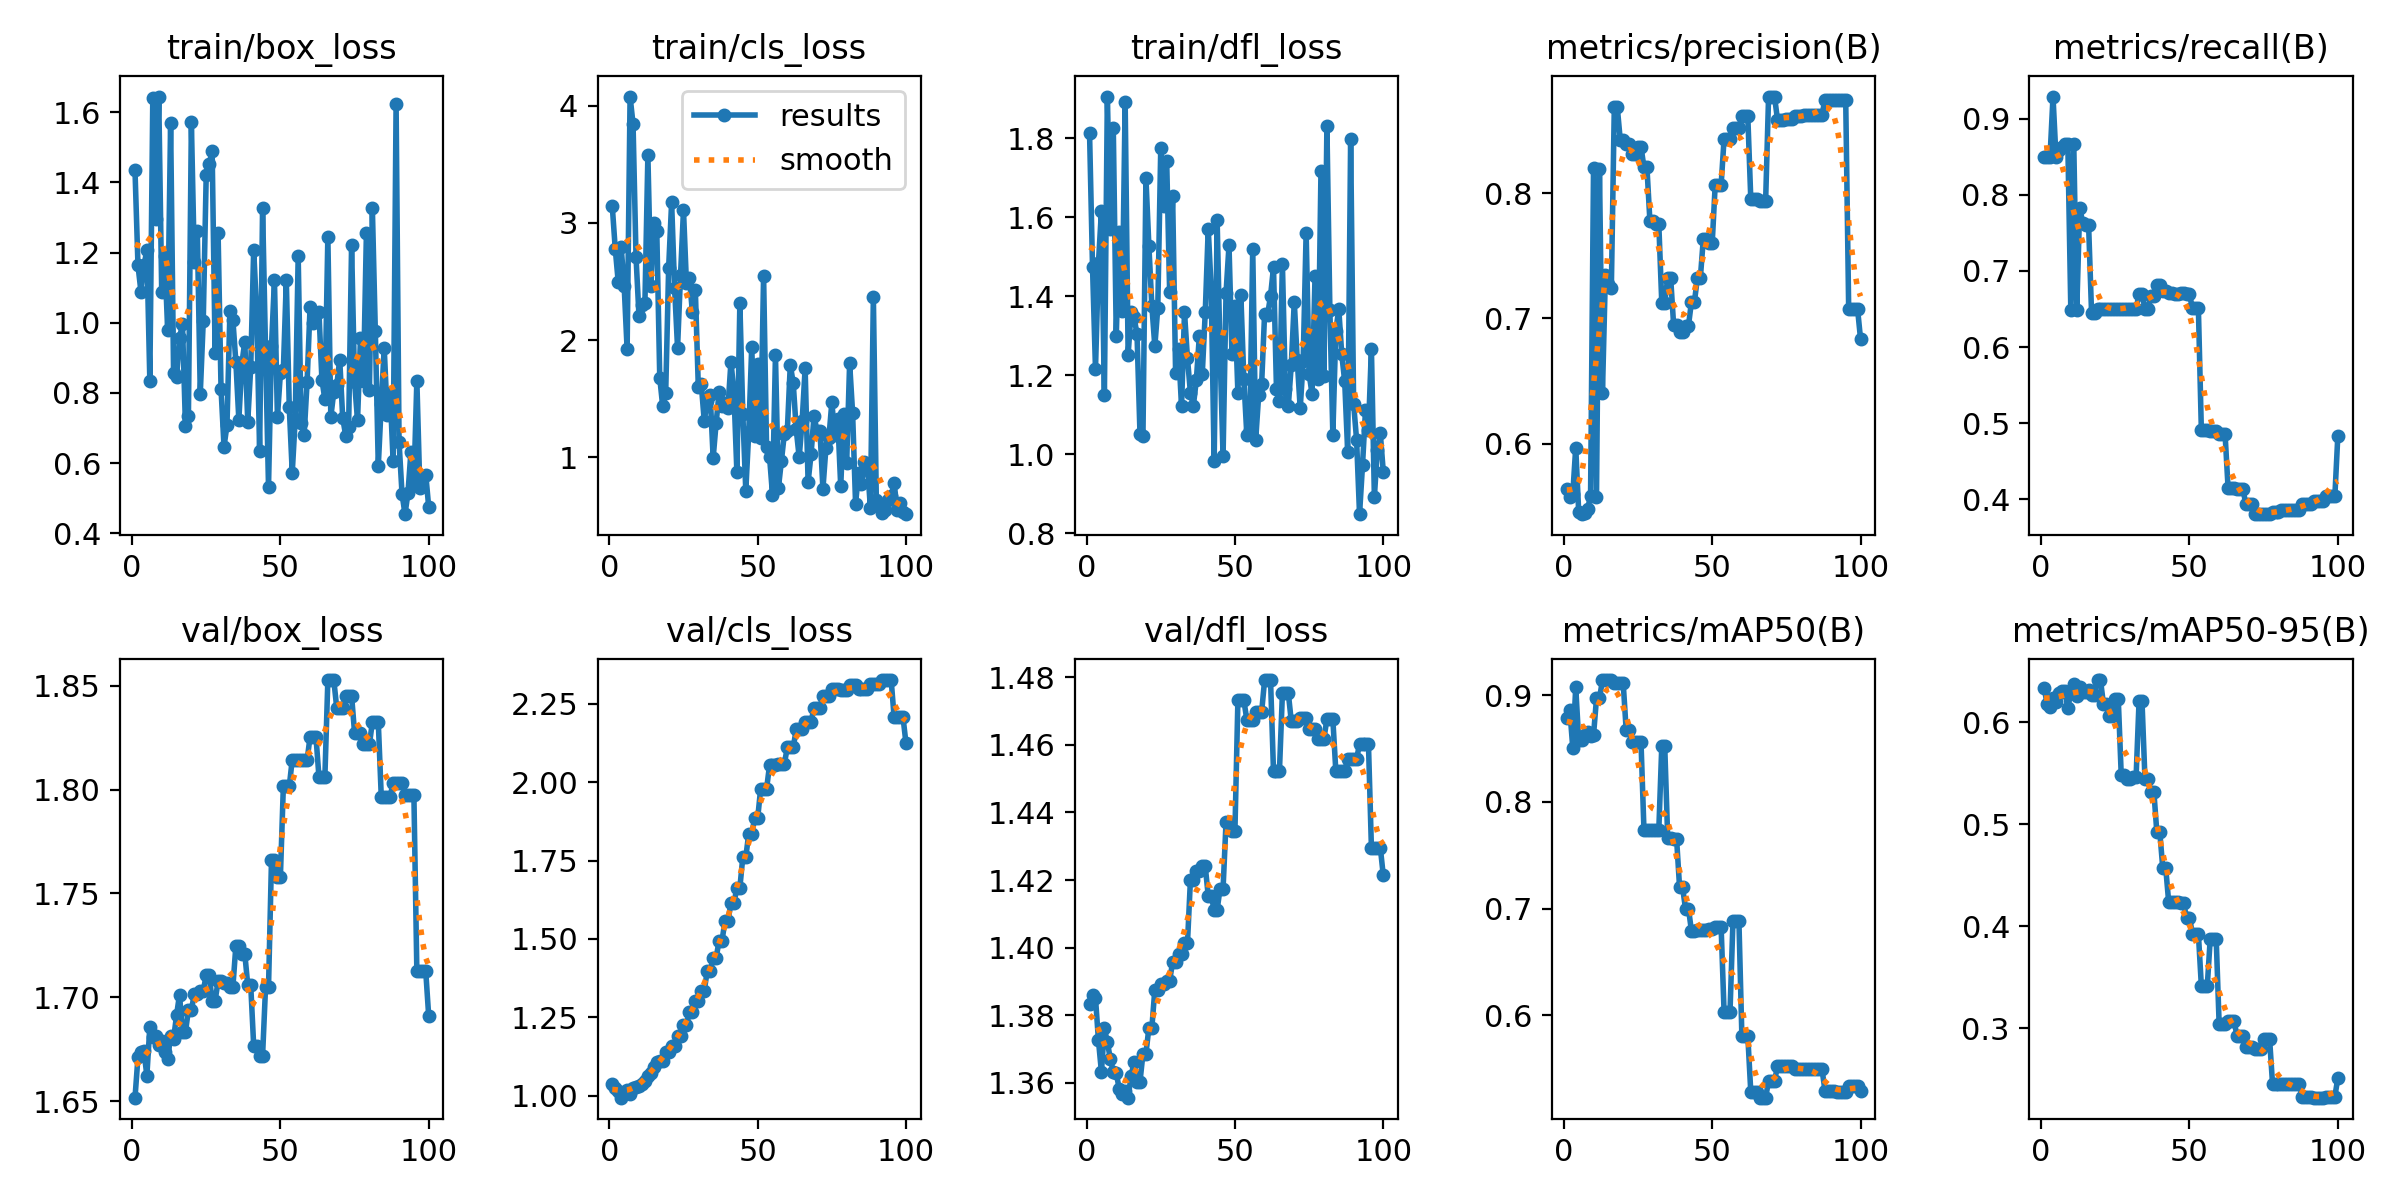

The table this chart was drawn from, first rows:
epoch, time, train/box_loss, train/cls_loss, train/dfl_loss, metrics/precision(B), metrics/recall(B), metrics/mAP50(B), metrics/mAP50-95(B), val/box_loss, val/cls_loss, val/dfl_loss, lr/pg0, lr/pg1, lr/pg2
1, 1.722, 1.434, 3.141, 1.812, 0.5634, 0.85, 0.8784, 0.6341, 1.652, 1.037, 1.383, 0, 0, 0
2, 2.113, 1.164, 2.779, 1.474, 0.5571, 0.85, 0.8866, 0.6182, 1.671, 1.025, 1.386, 1.17822e-06, 1.17822e-06, 1.17822e-06
3, 2.493, 1.089, 2.497, 1.215, 0.5596, 0.85, 0.8509, 0.6154, 1.674, 1.014, 1.385, 2.33288e-06, 2.33288e-06, 2.33288e-06
4, 2.81, 1.163, 2.791, 1.484, 0.5968, 0.9293, 0.9075, 0.6239, 1.674, 0.9931, 1.373, 3.46397e-06, 3.46397e-06, 3.46397e-06
5, 3.221, 1.206, 2.464, 1.616, 0.5454, 0.85, 0.8582, 0.6204, 1.662, 1.01, 1.363, 4.5715e-06, 4.5715e-06, 4.5715e-06
6, 3.773, 0.8342, 1.921, 1.149, 0.5437, 0.859, 0.8585, 0.6287, 1.686, 1.016, 1.376, 5.65548e-06, 5.65548e-06, 5.65548e-06
7, 4.26, 1.642, 4.078, 1.905, 0.5443, 0.8636, 0.863, 0.6312, 1.681, 1.005, 1.372, 6.71588e-06, 6.71588e-06, 6.71588e-06
8, 4.871, 1.295, 3.844, 1.571, 0.5482, 0.8667, 0.8654, 0.6305, 1.681, 1.024, 1.367, 7.75273e-06, 7.75273e-06, 7.75273e-06
9, 5.573, 1.645, 2.709, 1.825, 0.558, 0.8667, 0.8618, 0.6139, 1.677, 1.029, 1.363, 8.76602e-06, 8.76602e-06, 8.76602e-06
10, 6.345, 1.088, 2.206, 1.299, 0.8201, 0.6492, 0.8628, 0.6298, 1.679, 1.03, 1.363, 9.75574e-06, 9.75574e-06, 9.75574e-06
11, 6.862, 1.191, 2.3, 1.561, 0.5578, 0.8667, 0.8971, 0.6379, 1.673, 1.036, 1.358, 1.07219e-05, 1.07219e-05, 1.07219e-05
12, 7.38, 0.9806, 2.314, 1.362, 0.8195, 0.6482, 0.8971, 0.6256, 1.67, 1.045, 1.357, 1.16645e-05, 1.16645e-05, 1.16645e-05
13, 7.892, 1.57, 3.576, 1.891, 0.6401, 0.7833, 0.914, 0.6344, 1.681, 1.061, 1.357, 1.25835e-05, 1.25835e-05, 1.25835e-05
14, 8.422, 0.8569, 2.465, 1.251, 0.7347, 0.7636, 0.9143, 0.6299, 1.68, 1.073, 1.356, 1.3479e-05, 1.3479e-05, 1.3479e-05
15, 8.977, 0.8442, 2.995, 1.36, 0.7273, 0.7609, 0.9141, 0.6297, 1.691, 1.09, 1.362, 1.43509e-05, 1.43509e-05, 1.43509e-05
16, 9.47, 0.9566, 2.931, 1.347, 0.7241, 0.7602, 0.914, 0.6319, 1.701, 1.106, 1.366, 1.51993e-05, 1.51993e-05, 1.51993e-05
17, 9.998, 0.9959, 1.678, 1.304, 0.8687, 0.6444, 0.912, 0.6269, 1.683, 1.111, 1.36, 1.60241e-05, 1.60241e-05, 1.60241e-05
18, 10.46, 0.7069, 1.433, 1.051, 0.8687, 0.6444, 0.912, 0.6269, 1.683, 1.111, 1.36, 1.68253e-05, 1.68253e-05, 1.68253e-05
19, 10.98, 0.7336, 1.544, 1.047, 0.8428, 0.65, 0.9115, 0.6415, 1.694, 1.14, 1.369, 1.7603e-05, 1.7603e-05, 1.7603e-05
20, 11.42, 1.571, 2.618, 1.699, 0.8428, 0.65, 0.9115, 0.6415, 1.694, 1.14, 1.369, 1.83571e-05, 1.83571e-05, 1.83571e-05
21, 11.91, 1.173, 3.174, 1.526, 0.8395, 0.65, 0.8676, 0.6181, 1.702, 1.157, 1.376, 1.90876e-05, 1.90876e-05, 1.90876e-05
22, 12.38, 1.261, 2.447, 1.376, 0.8395, 0.65, 0.8676, 0.6181, 1.702, 1.157, 1.376, 1.97946e-05, 1.97946e-05, 1.97946e-05
23, 12.88, 0.7978, 1.934, 1.273, 0.8315, 0.65, 0.8559, 0.6058, 1.703, 1.191, 1.388, 2.0478e-05, 2.0478e-05, 2.0478e-05
24, 13.32, 1.004, 2.551, 1.371, 0.8315, 0.65, 0.8559, 0.6058, 1.703, 1.191, 1.388, 2.11379e-05, 2.11379e-05, 2.11379e-05
25, 13.91, 1.421, 3.109, 1.776, 0.837, 0.65, 0.8562, 0.6227, 1.711, 1.224, 1.389, 2.17741e-05, 2.17741e-05, 2.17741e-05
26, 14.42, 1.451, 2.482, 1.628, 0.837, 0.65, 0.8562, 0.6227, 1.711, 1.224, 1.389, 2.23869e-05, 2.23869e-05, 2.23869e-05
27, 14.93, 1.491, 2.528, 1.741, 0.8206, 0.65, 0.7736, 0.548, 1.698, 1.268, 1.39, 2.2976e-05, 2.2976e-05, 2.2976e-05
28, 15.47, 0.915, 2.238, 1.41, 0.8206, 0.65, 0.7736, 0.548, 1.698, 1.268, 1.39, 2.35417e-05, 2.35417e-05, 2.35417e-05
29, 16.02, 1.257, 2.425, 1.653, 0.7778, 0.65, 0.774, 0.5448, 1.708, 1.301, 1.396, 2.40837e-05, 2.40837e-05, 2.40837e-05
30, 16.49, 0.8108, 1.597, 1.206, 0.7778, 0.65, 0.774, 0.5448, 1.708, 1.301, 1.396, 2.46022e-05, 2.46022e-05, 2.46022e-05
31, 16.99, 0.6466, 1.621, 1.265, 0.7753, 0.65, 0.7738, 0.5462, 1.707, 1.335, 1.398, 2.50971e-05, 2.50971e-05, 2.50971e-05
32, 17.45, 0.7078, 1.31, 1.121, 0.7753, 0.65, 0.7738, 0.5462, 1.707, 1.335, 1.398, 2.55685e-05, 2.55685e-05, 2.55685e-05
33, 17.98, 1.034, 1.48, 1.359, 0.7126, 0.6701, 0.8522, 0.6206, 1.705, 1.397, 1.401, 2.60163e-05, 2.60163e-05, 2.60163e-05
34, 18.42, 1.007, 1.531, 1.243, 0.7126, 0.6701, 0.8522, 0.6206, 1.705, 1.397, 1.401, 2.64405e-05, 2.64405e-05, 2.64405e-05
35, 18.92, 0.8878, 0.9929, 1.155, 0.7322, 0.65, 0.7661, 0.544, 1.725, 1.439, 1.42, 2.68412e-05, 2.68412e-05, 2.68412e-05
36, 19.64, 0.7234, 1.29, 1.123, 0.7322, 0.65, 0.7661, 0.544, 1.725, 1.439, 1.42, 2.72183e-05, 2.72183e-05, 2.72183e-05
37, 20.56, 0.8824, 1.553, 1.188, 0.6946, 0.6667, 0.7651, 0.5317, 1.721, 1.495, 1.423, 2.75718e-05, 2.75718e-05, 2.75718e-05
38, 21.23, 0.9463, 1.436, 1.299, 0.6946, 0.6667, 0.7651, 0.5317, 1.721, 1.495, 1.423, 2.79018e-05, 2.79018e-05, 2.79018e-05
39, 22.09, 0.718, 1.466, 1.204, 0.689, 0.6818, 0.7202, 0.492, 1.706, 1.558, 1.424, 2.82082e-05, 2.82082e-05, 2.82082e-05
40, 23.04, 0.8727, 1.423, 1.36, 0.689, 0.6818, 0.7202, 0.492, 1.706, 1.558, 1.424, 2.84911e-05, 2.84911e-05, 2.84911e-05
41, 24.21, 1.208, 1.815, 1.571, 0.6943, 0.6735, 0.7, 0.4568, 1.677, 1.614, 1.415, 2.87504e-05, 2.87504e-05, 2.87504e-05
42, 25.44, 1.031, 1.555, 1.417, 0.6943, 0.6735, 0.7, 0.4568, 1.677, 1.614, 1.415, 2.89861e-05, 2.89861e-05, 2.89861e-05
43, 26.53, 0.6352, 0.8697, 0.9819, 0.7131, 0.671, 0.6792, 0.4232, 1.672, 1.663, 1.411, 2.91983e-05, 2.91983e-05, 2.91983e-05
44, 27.53, 1.328, 2.313, 1.593, 0.7131, 0.671, 0.6792, 0.4232, 1.672, 1.663, 1.411, 2.93869e-05, 2.93869e-05, 2.93869e-05
45, 28.65, 0.9214, 1.368, 1.253, 0.7321, 0.6693, 0.6798, 0.4242, 1.705, 1.761, 1.417, 2.9552e-05, 2.9552e-05, 2.9552e-05
46, 29.14, 0.5321, 0.7131, 0.9952, 0.7321, 0.6693, 0.6798, 0.4242, 1.705, 1.761, 1.417, 2.96935e-05, 2.96935e-05, 2.96935e-05
47, 29.64, 0.9337, 1.215, 1.408, 0.7636, 0.6707, 0.68, 0.423, 1.766, 1.836, 1.437, 2.98114e-05, 2.98114e-05, 2.98114e-05
48, 30.06, 1.122, 1.942, 1.528, 0.7636, 0.6707, 0.68, 0.423, 1.766, 1.836, 1.437, 2.99058e-05, 2.99058e-05, 2.99058e-05
49, 30.51, 0.7303, 1.183, 1.254, 0.7601, 0.6696, 0.6809, 0.4083, 1.758, 1.885, 1.435, 2.99766e-05, 2.99766e-05, 2.99766e-05
50, 30.95, 0.8553, 1.796, 1.375, 0.7601, 0.6696, 0.6809, 0.4083, 1.758, 1.885, 1.435, 3.00238e-05, 3.00238e-05, 3.00238e-05
51, 31.39, 0.8654, 1.167, 1.154, 0.8063, 0.6509, 0.6832, 0.3924, 1.802, 1.978, 1.473, 3.00475e-05, 3.00475e-05, 3.00475e-05
52, 31.82, 1.121, 2.549, 1.402, 0.8063, 0.6509, 0.6832, 0.3924, 1.802, 1.978, 1.473, 3.00476e-05, 3.00476e-05, 3.00476e-05
53, 32.29, 0.7585, 1.085, 1.19, 0.8063, 0.6509, 0.6832, 0.3924, 1.802, 1.978, 1.473, 3.00242e-05, 3.00242e-05, 3.00242e-05
54, 32.76, 0.5727, 1.005, 1.05, 0.8435, 0.491, 0.6031, 0.3415, 1.815, 2.054, 1.467, 2.99772e-05, 2.99772e-05, 2.99772e-05
55, 33.18, 0.726, 0.681, 1.06, 0.8435, 0.491, 0.6031, 0.3415, 1.815, 2.054, 1.467, 2.99066e-05, 2.99066e-05, 2.99066e-05
56, 33.62, 1.19, 1.869, 1.52, 0.8435, 0.491, 0.6031, 0.3415, 1.815, 2.054, 1.467, 2.98125e-05, 2.98125e-05, 2.98125e-05
57, 34.09, 0.7141, 0.7381, 1.037, 0.8522, 0.4895, 0.6887, 0.3878, 1.814, 2.059, 1.47, 2.96948e-05, 2.96948e-05, 2.96948e-05
58, 34.52, 0.6787, 0.9664, 1.149, 0.8522, 0.4895, 0.6887, 0.3878, 1.814, 2.059, 1.47, 2.95535e-05, 2.95535e-05, 2.95535e-05
59, 34.93, 0.8303, 1.201, 1.178, 0.8522, 0.4895, 0.6887, 0.3878, 1.814, 2.059, 1.47, 2.93887e-05, 2.93887e-05, 2.93887e-05
60, 35.4, 1.044, 1.225, 1.356, 0.8613, 0.4852, 0.5804, 0.3036, 1.825, 2.111, 1.479, 2.92003e-05, 2.92003e-05, 2.92003e-05
... 40 more rows
